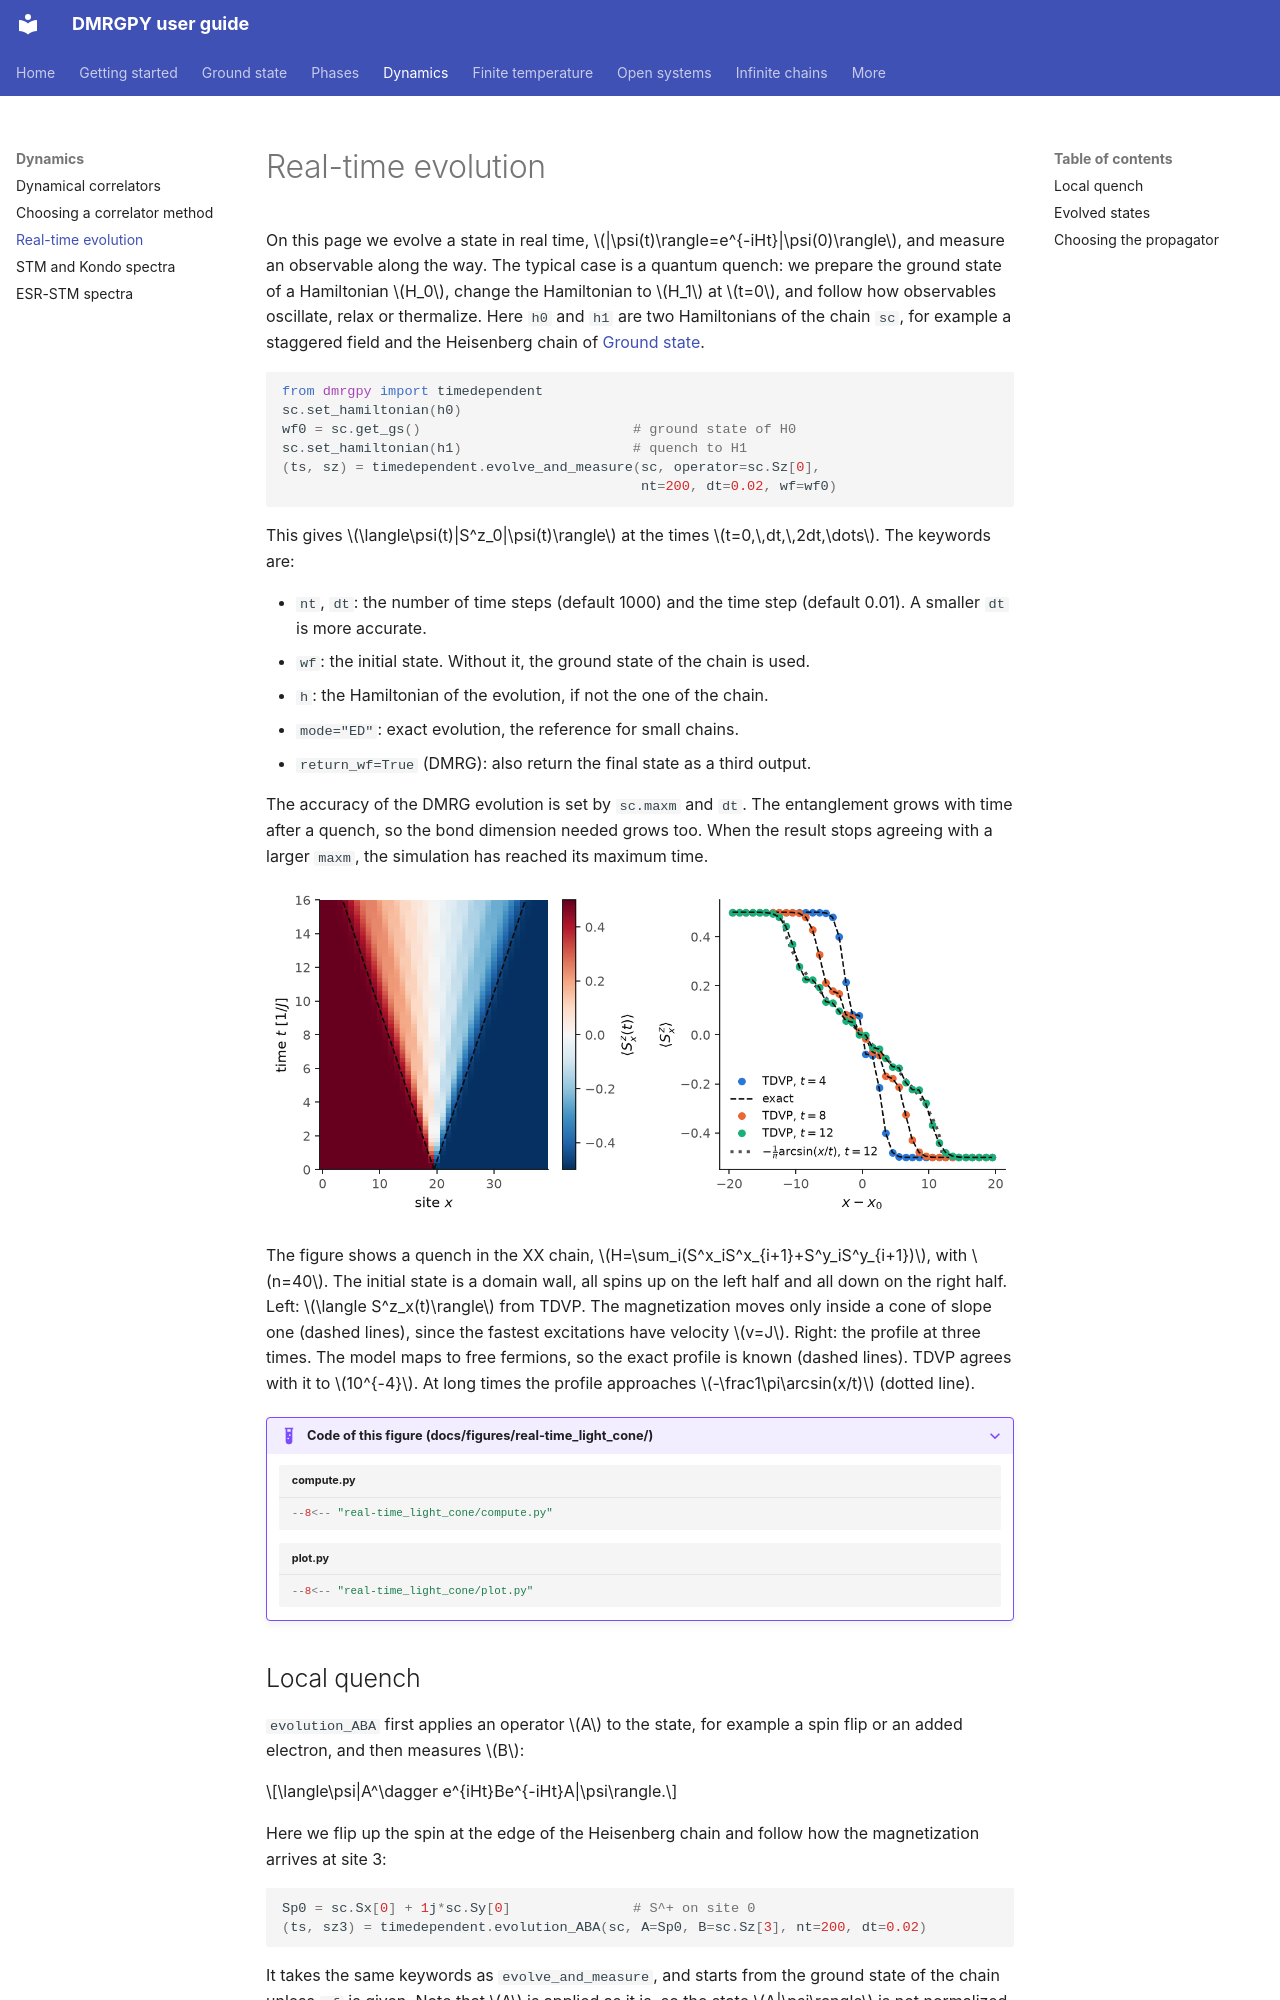

repository: joselado/dmrgpy · page: real-time/index.html · generator: mkdocs

# Real-time evolution

On this page we evolve a state in real time,
$|\psi(t)\rangle=e^{-iHt}|\psi(0)\rangle$, and measure an observable along
the way. The typical case is a quantum quench: we prepare the ground state
of a Hamiltonian $H_0$, change the Hamiltonian to $H_1$ at $t=0$, and follow
how observables oscillate, relax or thermalize. Here `h0` and `h1` are two
Hamiltonians of the chain `sc`, for example a staggered field and the
Heisenberg chain of [Ground state](ground-state.md).

```python
from dmrgpy import timedependent
sc.set_hamiltonian(h0)
wf0 = sc.get_gs()                          # ground state of H0
sc.set_hamiltonian(h1)                     # quench to H1
(ts, sz) = timedependent.evolve_and_measure(sc, operator=sc.Sz[0],
                                            nt=200, dt=0.02, wf=wf0)
```

This gives $\langle\psi(t)|S^z_0|\psi(t)\rangle$ at the times
$t=0,\,dt,\,2dt,\dots$. The keywords are:

- `nt`, `dt`: the number of time steps (default 1000) and the time step
  (default 0.01). A smaller `dt` is more accurate.
- `wf`: the initial state. Without it, the ground state of the chain is
  used.
- `h`: the Hamiltonian of the evolution, if not the one of the chain.
- `mode="ED"`: exact evolution, the reference for small chains.
- `return_wf=True` (DMRG): also return the final state as a third output.

The accuracy of the DMRG evolution is set by `sc.maxm` and `dt`. The
entanglement grows with time after a quench, so the bond dimension needed
grows too. When the result stops agreeing with a larger `maxm`, the
simulation has reached its maximum time.

![Light cone of a domain wall in the XX chain](img/real-time_light_cone.png#only-light)
![Light cone of a domain wall in the XX chain](img/real-time_light_cone-dark.png#only-dark)

The figure shows a quench in the XX chain,
$H=\sum_i(S^x_iS^x_{i+1}+S^y_iS^y_{i+1})$, with $n=40$. The initial state
is a domain wall, all spins up on the left half and all down on the right
half. Left: $\langle S^z_x(t)\rangle$ from TDVP. The magnetization moves
only inside a cone of slope one (dashed lines), since the fastest
excitations have velocity $v=J$. Right: the profile at three times. The
model maps to free fermions, so the exact profile is known (dashed lines).
TDVP agrees with it to $10^{-4}$. At long times the profile approaches
$-\frac1\pi\arcsin(x/t)$ (dotted line).

??? example "Code of this figure (docs/figures/real-time_light_cone/)"

    ```python title="compute.py"
    --8<-- "real-time_light_cone/compute.py"
    ```

    ```python title="plot.py"
    --8<-- "real-time_light_cone/plot.py"
    ```

## Local quench

`evolution_ABA` first applies an operator $A$ to the
state, for example a spin flip or an added electron, and then measures $B$:

$$\langle\psi|A^\dagger e^{iHt}Be^{-iHt}A|\psi\rangle.$$

Here we flip up the spin at the edge of the Heisenberg chain and follow
how the magnetization arrives at site 3:

```python
Sp0 = sc.Sx[0] + 1j*sc.Sy[0]               # S^+ on site 0
(ts, sz3) = timedependent.evolution_ABA(sc, A=Sp0, B=sc.Sz[3], nt=200, dt=0.02)
```

It takes the same keywords as `evolve_and_measure`, and starts from the
ground state of the chain unless `wf` is given. Note that $A$ is applied as
it is, so the state $A|\psi\rangle$ is not normalized.
